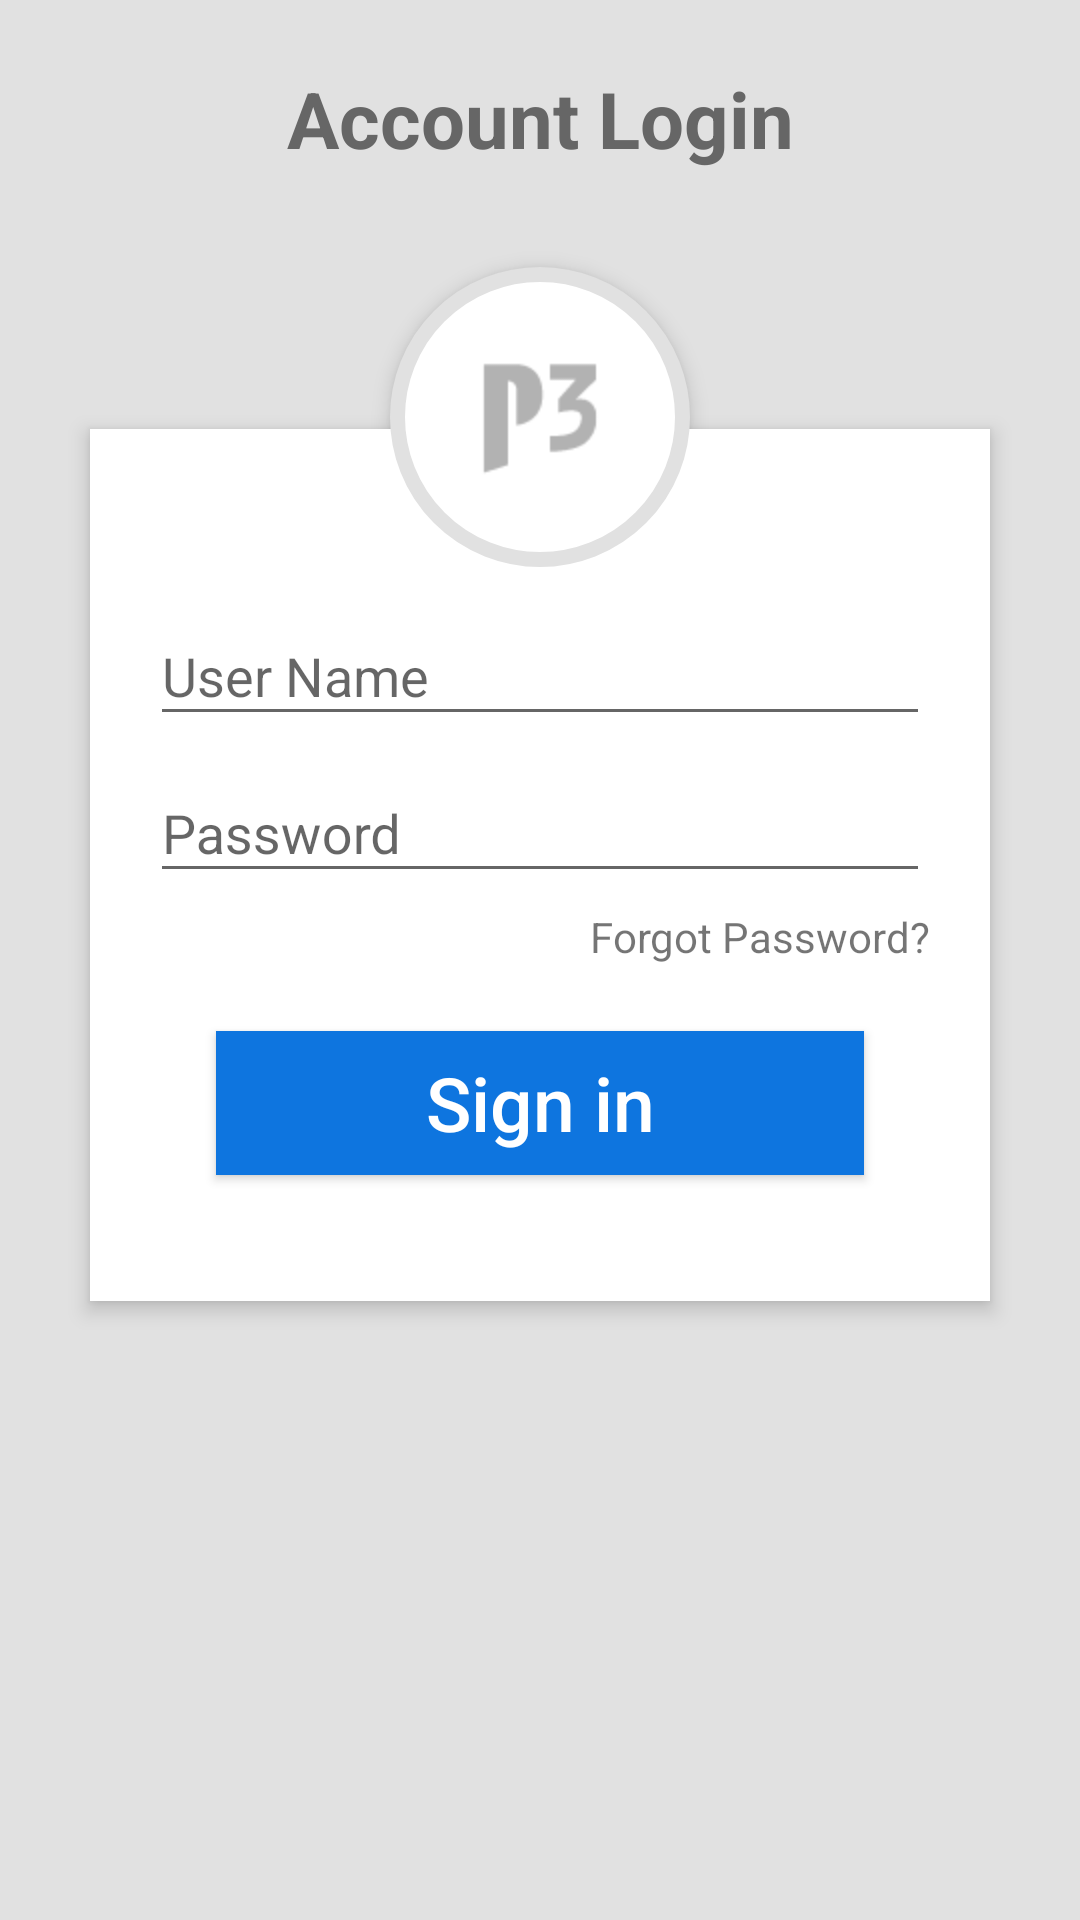

Android layout source for this screen:
<!-- AndroidManifest.xml: application theme AppTheme -->
<!-- res/layout/activity_login.xml -->
<?xml version="1.0" encoding="utf-8"?>
<RelativeLayout xmlns:android="http://schemas.android.com/apk/res/android"
android:layout_width="match_parent"
android:layout_height="match_parent"
android:background="#e1e1e1"
android:orientation="vertical"
android:scrollbarAlwaysDrawVerticalTrack="true">

<TextView
    android:id="@+id/login_title"
    android:layout_width="fill_parent"
    android:layout_height="wrap_content"
    android:layout_marginBottom="16dp"
    android:layout_marginTop="22dp"
    android:gravity="center_horizontal"
    android:text="Account Login"
    android:textColor="#666666"
    android:textSize="26sp"
    android:textStyle="bold" />

<RelativeLayout
    android:layout_width="fill_parent"
    android:layout_height="wrap_content"
    android:layout_below="@+id/login_title"
    android:layout_marginLeft="30dp"
    android:layout_marginRight="30dp"
    android:layout_marginTop="70dp"
    android:background="#fff"
    android:elevation="4dp"
    android:orientation="vertical"
    android:padding="20dp">

    <LinearLayout
        android:layout_width="fill_parent"
        android:layout_height="wrap_content"
        android:orientation="vertical"
        android:paddingTop="30dp">

        <android.support.design.widget.TextInputLayout
            android:layout_width="match_parent"
            android:layout_height="wrap_content">

            <EditText
                android:layout_width="fill_parent"
                android:layout_height="wrap_content"
                android:drawableLeft="@drawable/user"
                android:drawableTint="#FF4081"
                android:singleLine="true"
                android:hint="User Name"
                android:inputType="textEmailAddress" />
        </android.support.design.widget.TextInputLayout>

        <android.support.design.widget.TextInputLayout
            android:layout_width="match_parent"
            android:layout_height="wrap_content">

            <EditText
                android:layout_width="fill_parent"
                android:layout_height="wrap_content"
                android:layout_marginTop="16dp"
                android:singleLine="true"
                android:drawableLeft="@drawable/key"
                android:drawableTint="#FF4081"
                android:hint="Password"
                android:inputType="numberPassword" />
        </android.support.design.widget.TextInputLayout>

        <TextView
            android:layout_width="wrap_content"
            android:layout_height="wrap_content"
            android:layout_gravity="right"
            android:paddingTop="5dp"
            android:text="Forgot Password?" />


        <Button
            android:layout_width="fill_parent"
            android:layout_height="wrap_content"
            android:layout_margin="22dp"
            android:background="#0E75DF"
            android:text="Sign in"
            android:textAllCaps="false"
            android:textColor="#fff"
            android:textSize="25sp"
            android:id="@+id/button1"
            android:onClick="onClick"/>

    </LinearLayout>
</RelativeLayout>

<ImageButton
    android:id="@+id/user_profile_photo"
    android:layout_width="100dp"
    android:layout_height="100dp"
    android:layout_below="@+id/login_title"
    android:layout_centerHorizontal="true"
    android:layout_marginTop="16dp"
    android:background="@drawable/user_profile_image_background"
    android:elevation="4dp"
    android:src="@mipmap/logop3"/>
</RelativeLayout>
<!-- resources referenced by this layout -->
<resources>
  <!-- drawable user_profile_image_background (drawable) -->
  <?xml version="1.0" encoding="utf-8"?>
  <shape xmlns:android="http://schemas.android.com/apk/res/android"
      android:shape="rectangle">
  
      <corners android:radius="1000dp" />
      <solid android:color="#fff" />
      <stroke
          android:width="5dip"
          android:color="#e1e1e1" />
      <padding
          android:bottom="4dp"
          android:left="4dp"
          android:right="4dp"
          android:top="4dp" />
  </shape>
  <!-- mipmap logop3: png bitmap (mipmap-hdpi, 891 bytes) -->
  <style name="AppTheme" parent="Theme.AppCompat.Light.DarkActionBar">
  
      </style>
</resources>
